Labelled photos from "dataset", an image-classification folder in assiri/Vision-Transformer. The possible labels are: front or left, front or right, hump, left turn, narrows from left, narrows from right, no horron, no parking, no u-turn, overtaking is forbidden, parking, pedestrian crossing, right or left, right turn, rotor, slow, speed limit 100, speed limit 30, speed limit 40, speed limit 50, speed limit 60, speed limit 80, stop, u-turn.

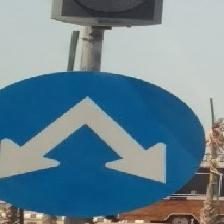
Label: right or left

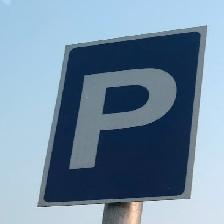
Label: parking

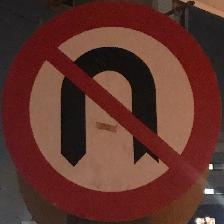
Label: no u-turn

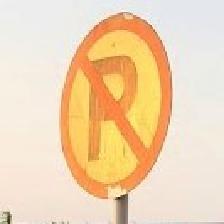
Label: no parking

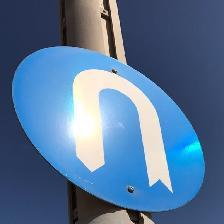
Label: u-turn

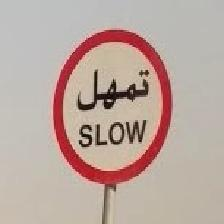
Label: slow
